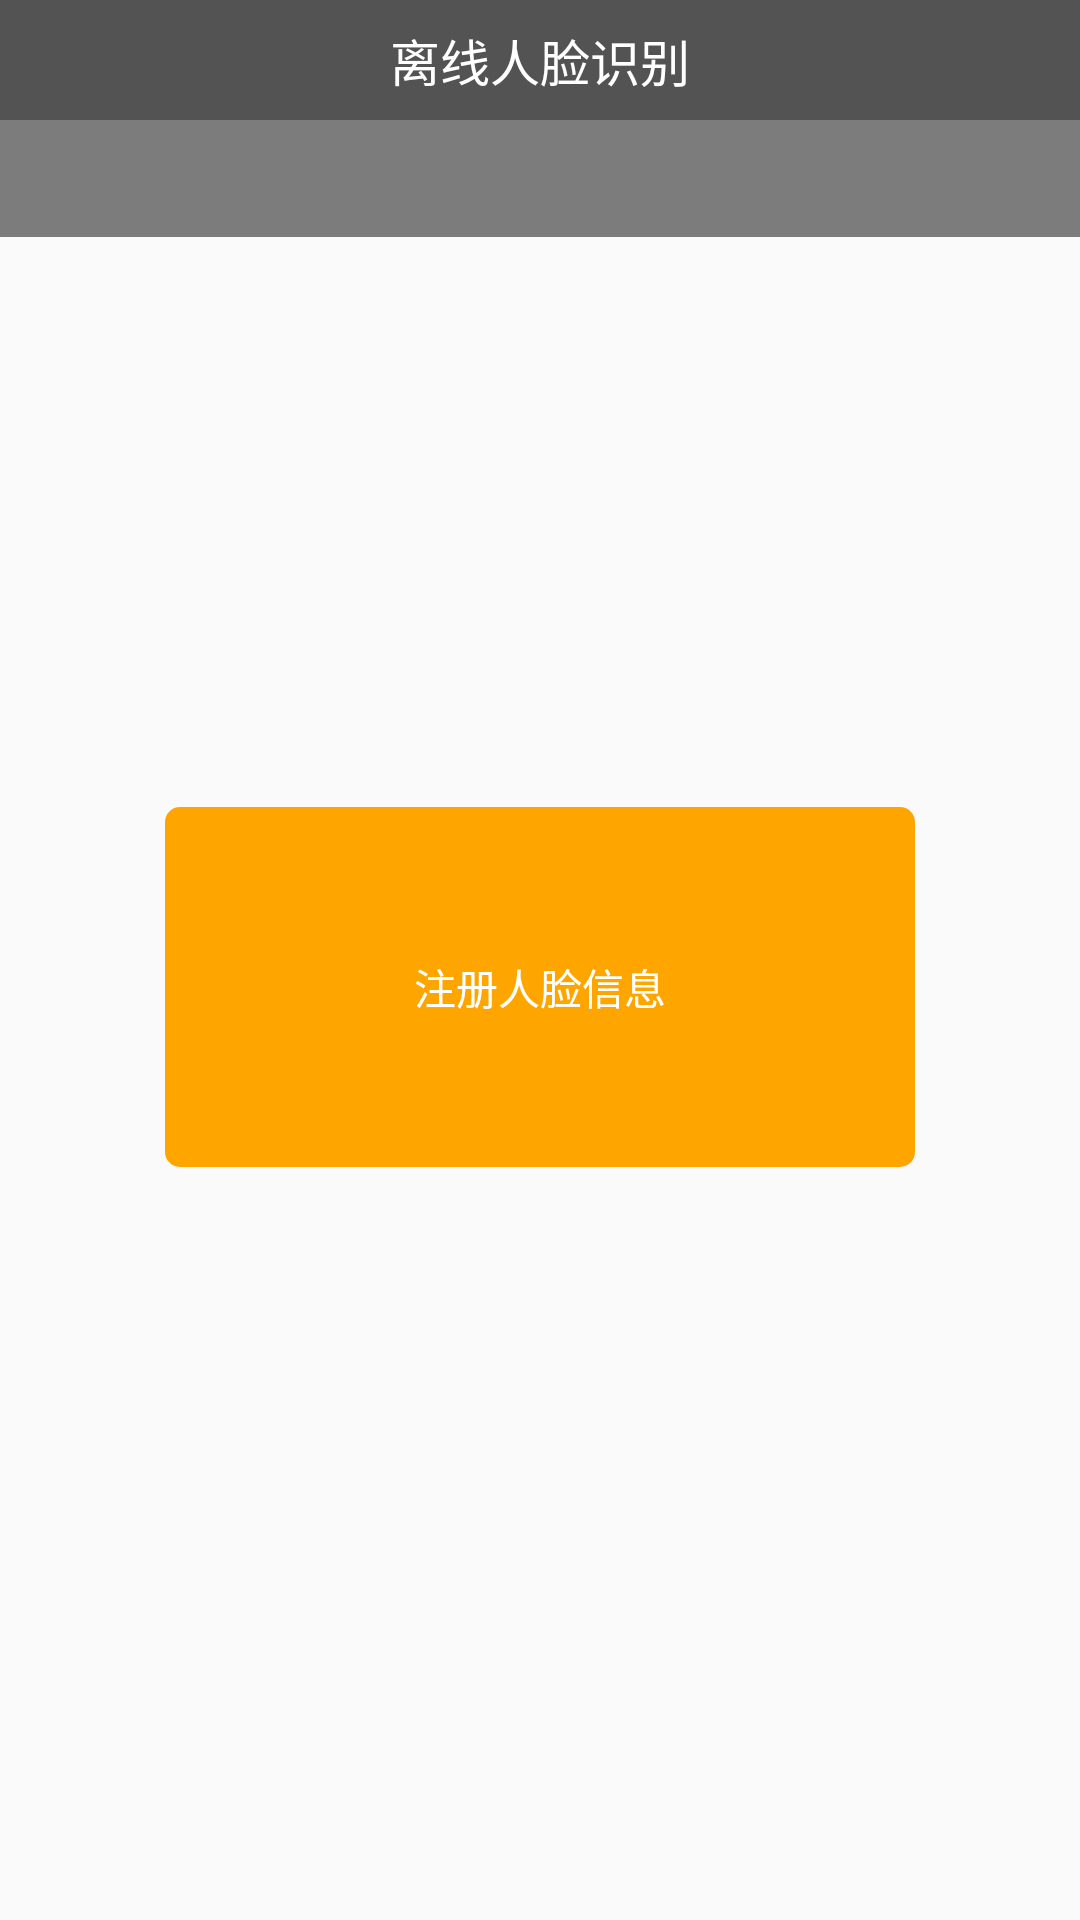

Write the Android layout XML for this screen, with the resource values it uses.
<!-- AndroidManifest.xml: application theme AppTheme -->
<!-- res/layout/act_tx_face_check.xml -->
<?xml version="1.0" encoding="utf-8"?>
<LinearLayout xmlns:android="http://schemas.android.com/apk/res/android"
    xmlns:app="http://schemas.android.com/apk/res-auto"
    xmlns:tools="http://schemas.android.com/tools"
    android:id="@+id/activity_layout_container"
    android:layout_width="match_parent"
    android:layout_height="match_parent"
    android:gravity="center_horizontal"
    android:orientation="vertical">

    <TextView
        android:id="@+id/title"
        android:layout_width="match_parent"
        android:layout_height="40dp"
        android:background="#aa000000"
        android:gravity="center"
        android:padding="8dp"
        android:text="离线人脸识别"
        android:textColor="@android:color/white"
        app:autoSizeTextType="uniform"
        app:fontFamily="@font/tencent_font" />

    <TextView
        android:id="@+id/tips"
        android:layout_width="match_parent"
        android:layout_height="wrap_content"
        android:background="#80000000"
        android:padding="10dp"
        android:textColor="#00ff00"
        android:textSize="14sp"
        tools:text="tips" />

    <Spinner
        android:id="@+id/spinner_list"
        android:layout_width="wrap_content"
        android:layout_height="50dp"
        android:layout_marginTop="50dp"
        android:minWidth="100dp"
        android:visibility="gone"
        android:spinnerMode="dialog" />

    <LinearLayout
        android:id="@+id/button_container"
        android:layout_width="250dp"
        android:layout_height="120dp"
        android:layout_marginTop="20dp"
        android:orientation="vertical" />

    <TextView
        android:id="@+id/tv_regist"
        android:layout_width="250dp"
        android:layout_height="120dp"
        android:layout_marginTop="50dp"
        android:background="@drawable/bg_round_corner_orange"
        android:gravity="center"
        android:text="注册人脸信息"
        android:textColor="@color/white"
        android:textSize="14sp" />

    <TextView
        android:id="@+id/tv_upload"
        android:layout_width="250dp"
        android:layout_height="120dp"
        android:layout_marginTop="50dp"
        android:background="@drawable/bg_round_corner_blue"
        android:gravity="center"
        android:text="上传打卡信息"
        android:visibility="gone"
        android:textColor="@color/white"
        android:textSize="14sp" />
</LinearLayout>
<!-- resources referenced by this layout -->
<resources>
  <color name="white">#FFFFFF</color>
  <!-- drawable bg_round_corner_blue (drawable) -->
  <?xml version="1.0" encoding="utf-8"?>
  <shape xmlns:android="http://schemas.android.com/apk/res/android">
      <size
          android:width="40dp"
          android:height="20dp"/>
      <solid android:color="@color/text_blue"/>
      <corners
          android:bottomLeftRadius="5dp"
          android:topLeftRadius="5dp"
          android:topRightRadius="5dp"
          android:bottomRightRadius="5dp"/>
  </shape>
  <!-- drawable bg_round_corner_orange (drawable) -->
  <?xml version="1.0" encoding="utf-8"?>
  <shape xmlns:android="http://schemas.android.com/apk/res/android">
      <size
          android:width="40dp"
          android:height="20dp"/>
      <solid android:color="@color/orange"/>
      <corners
          android:bottomLeftRadius="5dp"
          android:topLeftRadius="5dp"
          android:topRightRadius="5dp"
          android:bottomRightRadius="5dp"/>
  </shape>
  <style name="AppTheme" parent="Theme.AppCompat.Light.DarkActionBar">
          
          <item name="colorPrimary">@color/colorPrimary</item>
          <item name="colorPrimaryDark">@color/colorPrimaryDark</item>
          <item name="colorAccent">@color/colorAccent</item>
      </style>
  <color name="text_blue">#0076FF</color>
  <color name="orange">#FFA500</color>
  <color name="colorPrimary">#3F51B5</color>
  <color name="colorPrimaryDark">#303F9F</color>
  <color name="colorAccent">#00BFFF</color>
</resources>
